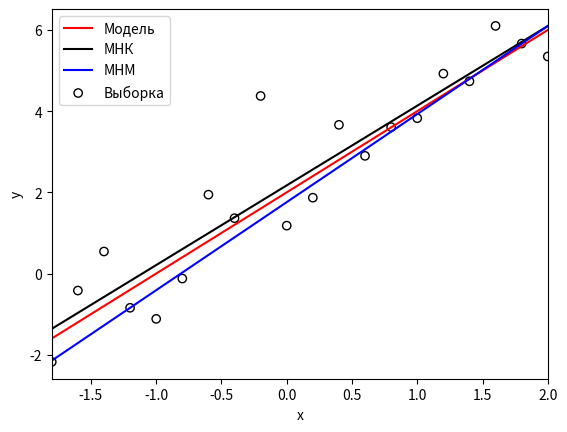
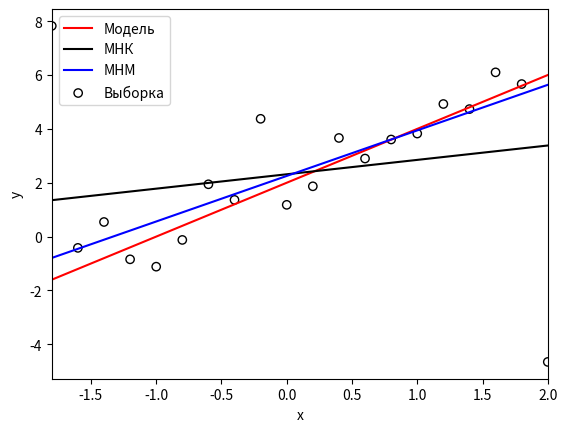

The matplotlib source for these figures, in order:
import numpy as np
import matplotlib.pyplot as plt
import scipy.stats as stats
import scipy.optimize as opt



def MNK(x, y):
    beta_ls = (np.mean(x * y) - np.mean(x) * np.mean(y)) / (np.mean(x * x) - np.mean(x) ** 2)
    alpha_ls = np.mean(y) - beta_ls * np.mean(x)
    return alpha_ls, beta_ls


def MNM(x, y, initial_guess):
    functionToMinimize = lambda beta: np.sum(np.abs(y - beta[0] - beta[1] * x))
    result = opt.minimize(functionToMinimize, initial_guess)
    alpha_lm = result['x'][0]
    beta_lm = result['x'][1]
    return alpha_lm, beta_lm


def coefficientEstimates(x, y):
    alpha_ls, beta_ls = MNK(x, y)
    alpha_lm, beta_lm = MNM(x, y, np.array([alpha_ls, beta_ls]))
    return alpha_ls, beta_ls, alpha_lm, beta_lm


def graphRegression(x, y, type, estimates):
    alpha_ls, beta_ls, alpha_lm, beta_lm = estimates
    plt.plot(x, x * (2 * np.ones(len(x))) + 2 * np.ones(len(x)), label='Модель', color='red')
    plt.plot(x, x * (beta_ls * np.ones(len(x))) + alpha_ls * np.ones(len(x)), label='МНК', color='black')
    plt.plot(x, x * (beta_lm * np.ones(len(x))) + alpha_lm * np.ones(len(x)), label='МНМ', color='blue')
    plt.scatter(x, y, label="Выборка", facecolors='none', edgecolors='black')
    plt.xlabel("x")
    plt.ylabel("y")
    plt.xlim([-1.8, 2])
    plt.legend()
    plt.savefig(type + '.png', format='png')
    plt.close()


def criteriaComparison(x, estimates):
    alpha_ls, beta_ls, alpha_lm, beta_lm = estimates
    model = lambda x: 2 + 2 * x
    lsc = lambda x: alpha_ls + beta_ls * x
    lmc = lambda x: alpha_lm + beta_lm * x
    sum_ls, sum_lm = 0, 0
    for point in x:
        y_ls = lsc(point)
        y_lm = lmc(point)
        y_model = model(point)
        sum_ls += pow(y_model - y_ls, 2)
        sum_lm += pow(y_model - y_lm, 2)
    print('sum_ls =', sum_ls, " < ", 'sum_lm =', sum_lm) if sum_ls < sum_lm \
        else print('sum_lm =', sum_lm, " < ", 'sum_ls =', sum_ls)


if __name__ == "__main__":
    x = np.linspace(-1.8, 2, 20)
    y = 2 + 2 * x + stats.norm(0, 1).rvs(20)
    for type in ['Without perturbations', 'With perturbations']:
        estimates = coefficientEstimates(x, y)
        alpha_ls, beta_ls, alpha_lm, beta_lm = estimates
        print(type)
        print("МНК:")
        print('alpha_ls = ' + str(np.around(alpha_ls, decimals=2)))
        print('beta_ls = ' + str(np.around(beta_ls, decimals=2)))
        print("МНМ:")
        print('alpha_lm = ' + str(np.around(alpha_lm, decimals=2)))
        print('beta_lm = ' + str(np.around(beta_lm, decimals=2)))
        graphRegression(x, y, type, estimates)
        criteriaComparison(x, estimates)
        y[0] += 10
        y[-1] -= 10
